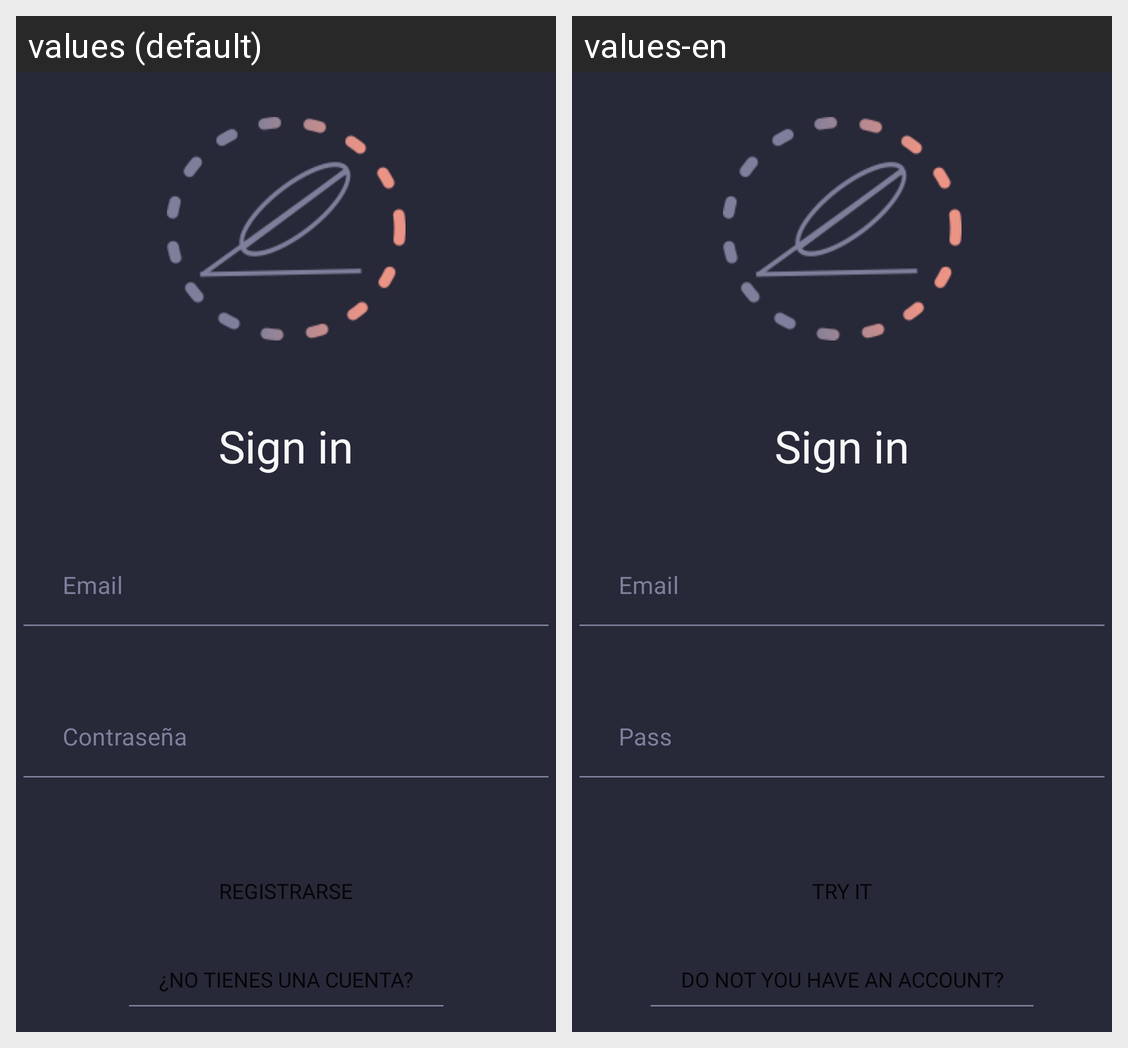

For this localized Android screen grid, give each drawn string resource with its value in every locale shown.
Android screen res/layout/activity_login.xml rendered under 2 locales, left to right: values (default), values-en. Device: Nexus 5 (rendered at 1080×1920; each locale shown at half size, 540×960, under a caption strip naming it); theme Theme.StoryBites.
Strings drawn on this screen, with the default value and each locale's value (text and hints the layout hard-codes, and strings that could not be matched under every locale, appear in the picture but are not listed):

login_msg
  values: Sign in
  values-en: Sign in

login_user
  values: Email
  values-en: Email

login_pass
  values: Contraseña
  values-en: Pass

login_btn
  values: Registrarse
  values-en: Try it

login_toUp
  values: ¿No tienes una cuenta?
  values-en: Do not you have an account?
